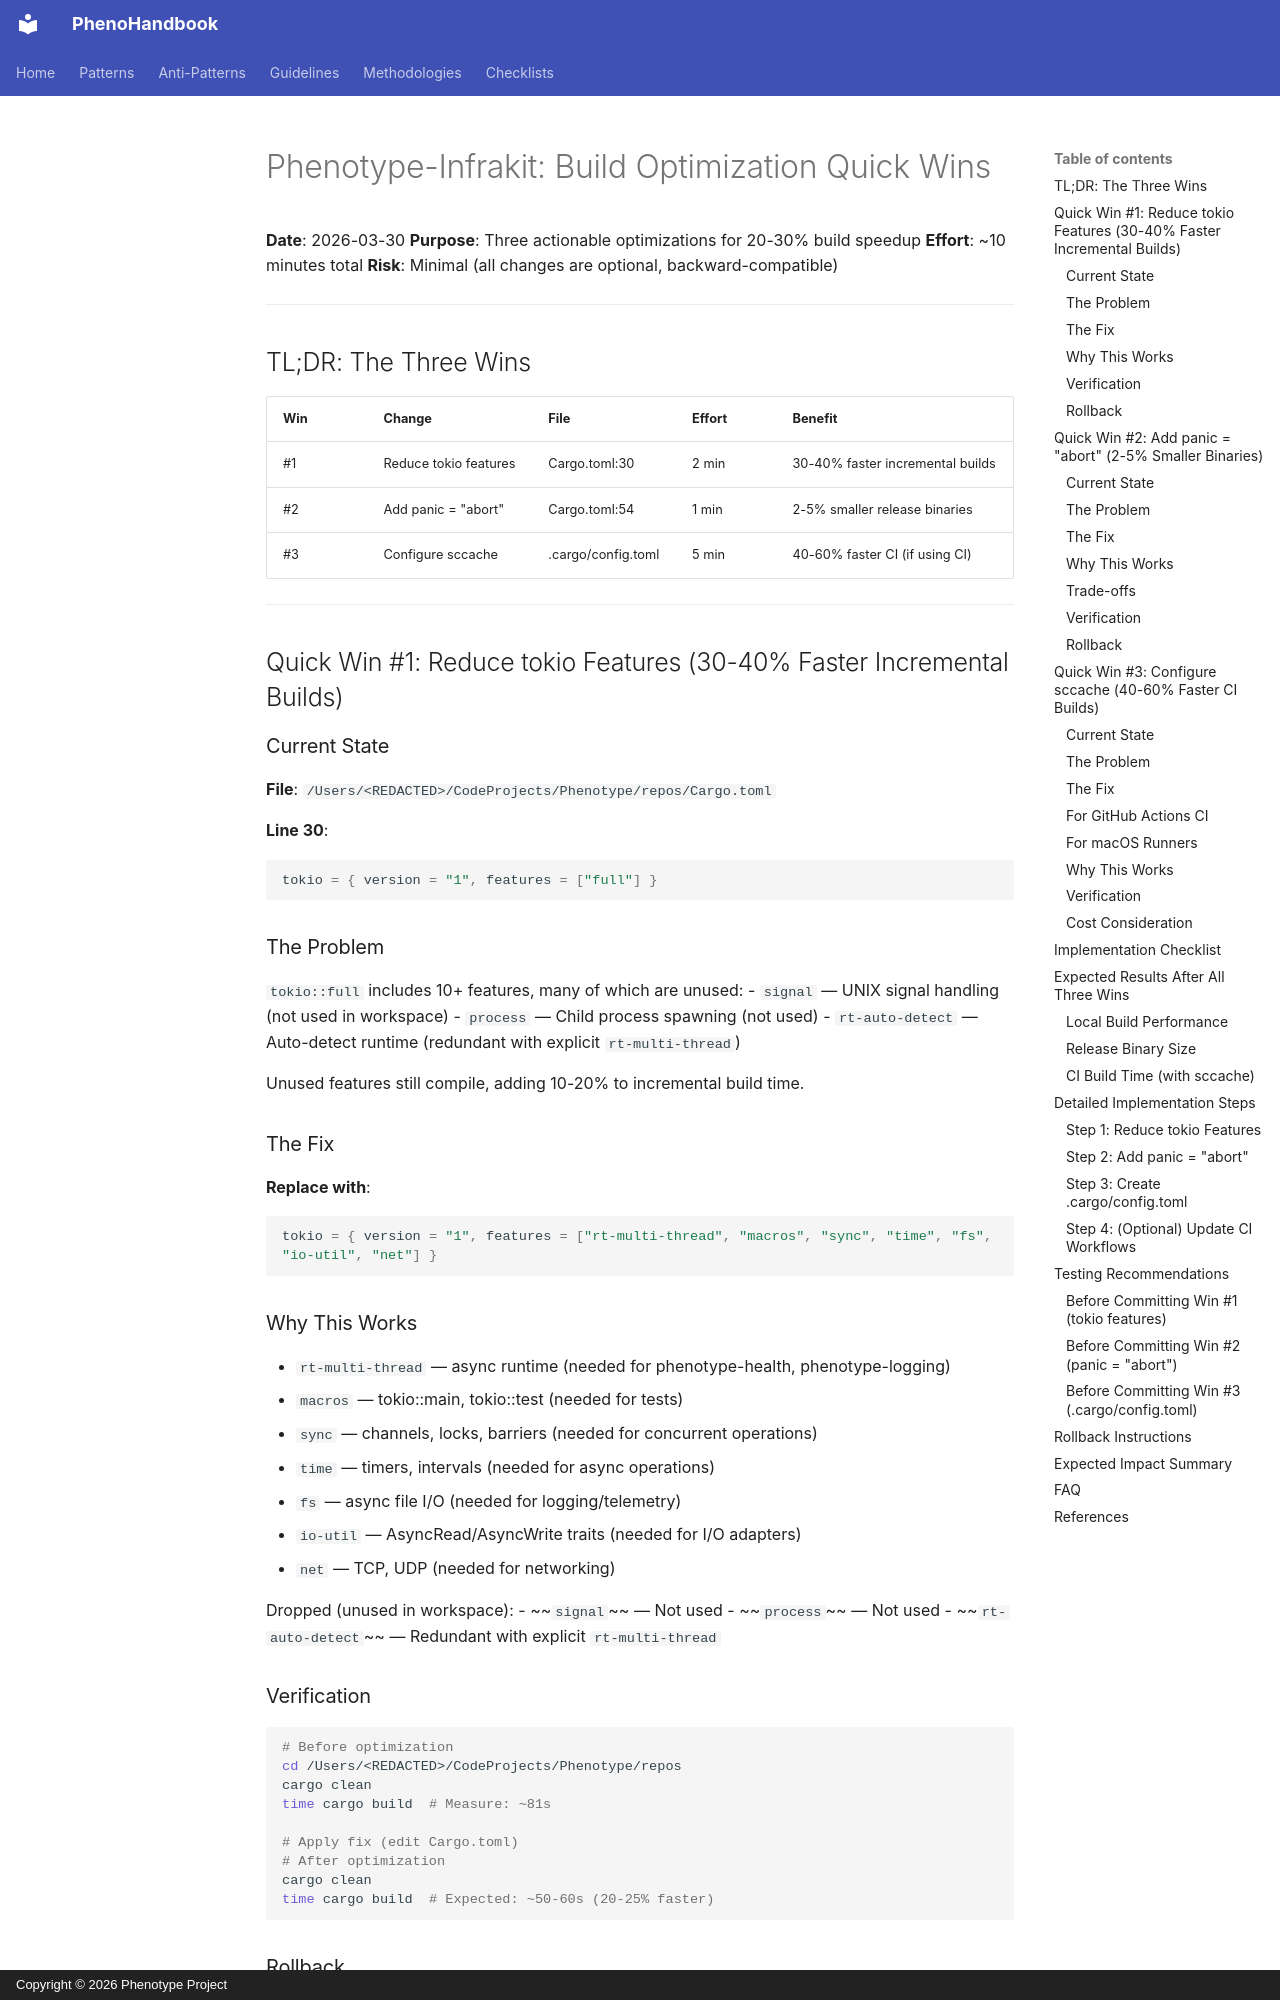

repository: KooshaPari/PhenoShared · page: worklogs/BUILD_OPTIMIZATION_QUICK_WINS/index.html · generator: mkdocs · copyright: Copyright © 2026 Phenotype Project

# Phenotype-Infrakit: Build Optimization Quick Wins

**Date**: 2026-03-30
**Purpose**: Three actionable optimizations for 20-30% build speedup
**Effort**: ~10 minutes total
**Risk**: Minimal (all changes are optional, backward-compatible)

---

## TL;DR: The Three Wins

| Win | Change | File | Effort | Benefit |
|-----|--------|------|--------|---------|
| #1 | Reduce tokio features | Cargo.toml:30 | 2 min | 30-40% faster incremental builds |
| #2 | Add panic = "abort" | Cargo.toml:54 | 1 min | 2-5% smaller release binaries |
| #3 | Configure sccache | .cargo/config.toml | 5 min | 40-60% faster CI (if using CI) |

---

## Quick Win #1: Reduce tokio Features (30-40% Faster Incremental Builds)

### Current State

**File**: `/Users/<REDACTED>/CodeProjects/Phenotype/repos/Cargo.toml`

**Line 30**:
```toml
tokio = { version = "1", features = ["full"] }
```

### The Problem

`tokio::full` includes 10+ features, many of which are unused:
- `signal` — UNIX signal handling (not used in workspace)
- `process` — Child process spawning (not used)
- `rt-auto-detect` — Auto-detect runtime (redundant with explicit `rt-multi-thread`)

Unused features still compile, adding 10-20% to incremental build time.

### The Fix

**Replace with**:
```toml
tokio = { version = "1", features = ["rt-multi-thread", "macros", "sync", "time", "fs", "io-util", "net"] }
```

### Why This Works

- `rt-multi-thread` — async runtime (needed for phenotype-health, phenotype-logging)
- `macros` — tokio::main, tokio::test (needed for tests)
- `sync` — channels, locks, barriers (needed for concurrent operations)
- `time` — timers, intervals (needed for async operations)
- `fs` — async file I/O (needed for logging/telemetry)
- `io-util` — AsyncRead/AsyncWrite traits (needed for I/O adapters)
- `net` — TCP, UDP (needed for networking)

Dropped (unused in workspace):
- ~~`signal`~~ — Not used
- ~~`process`~~ — Not used
- ~~`rt-auto-detect`~~ — Redundant with explicit `rt-multi-thread`
